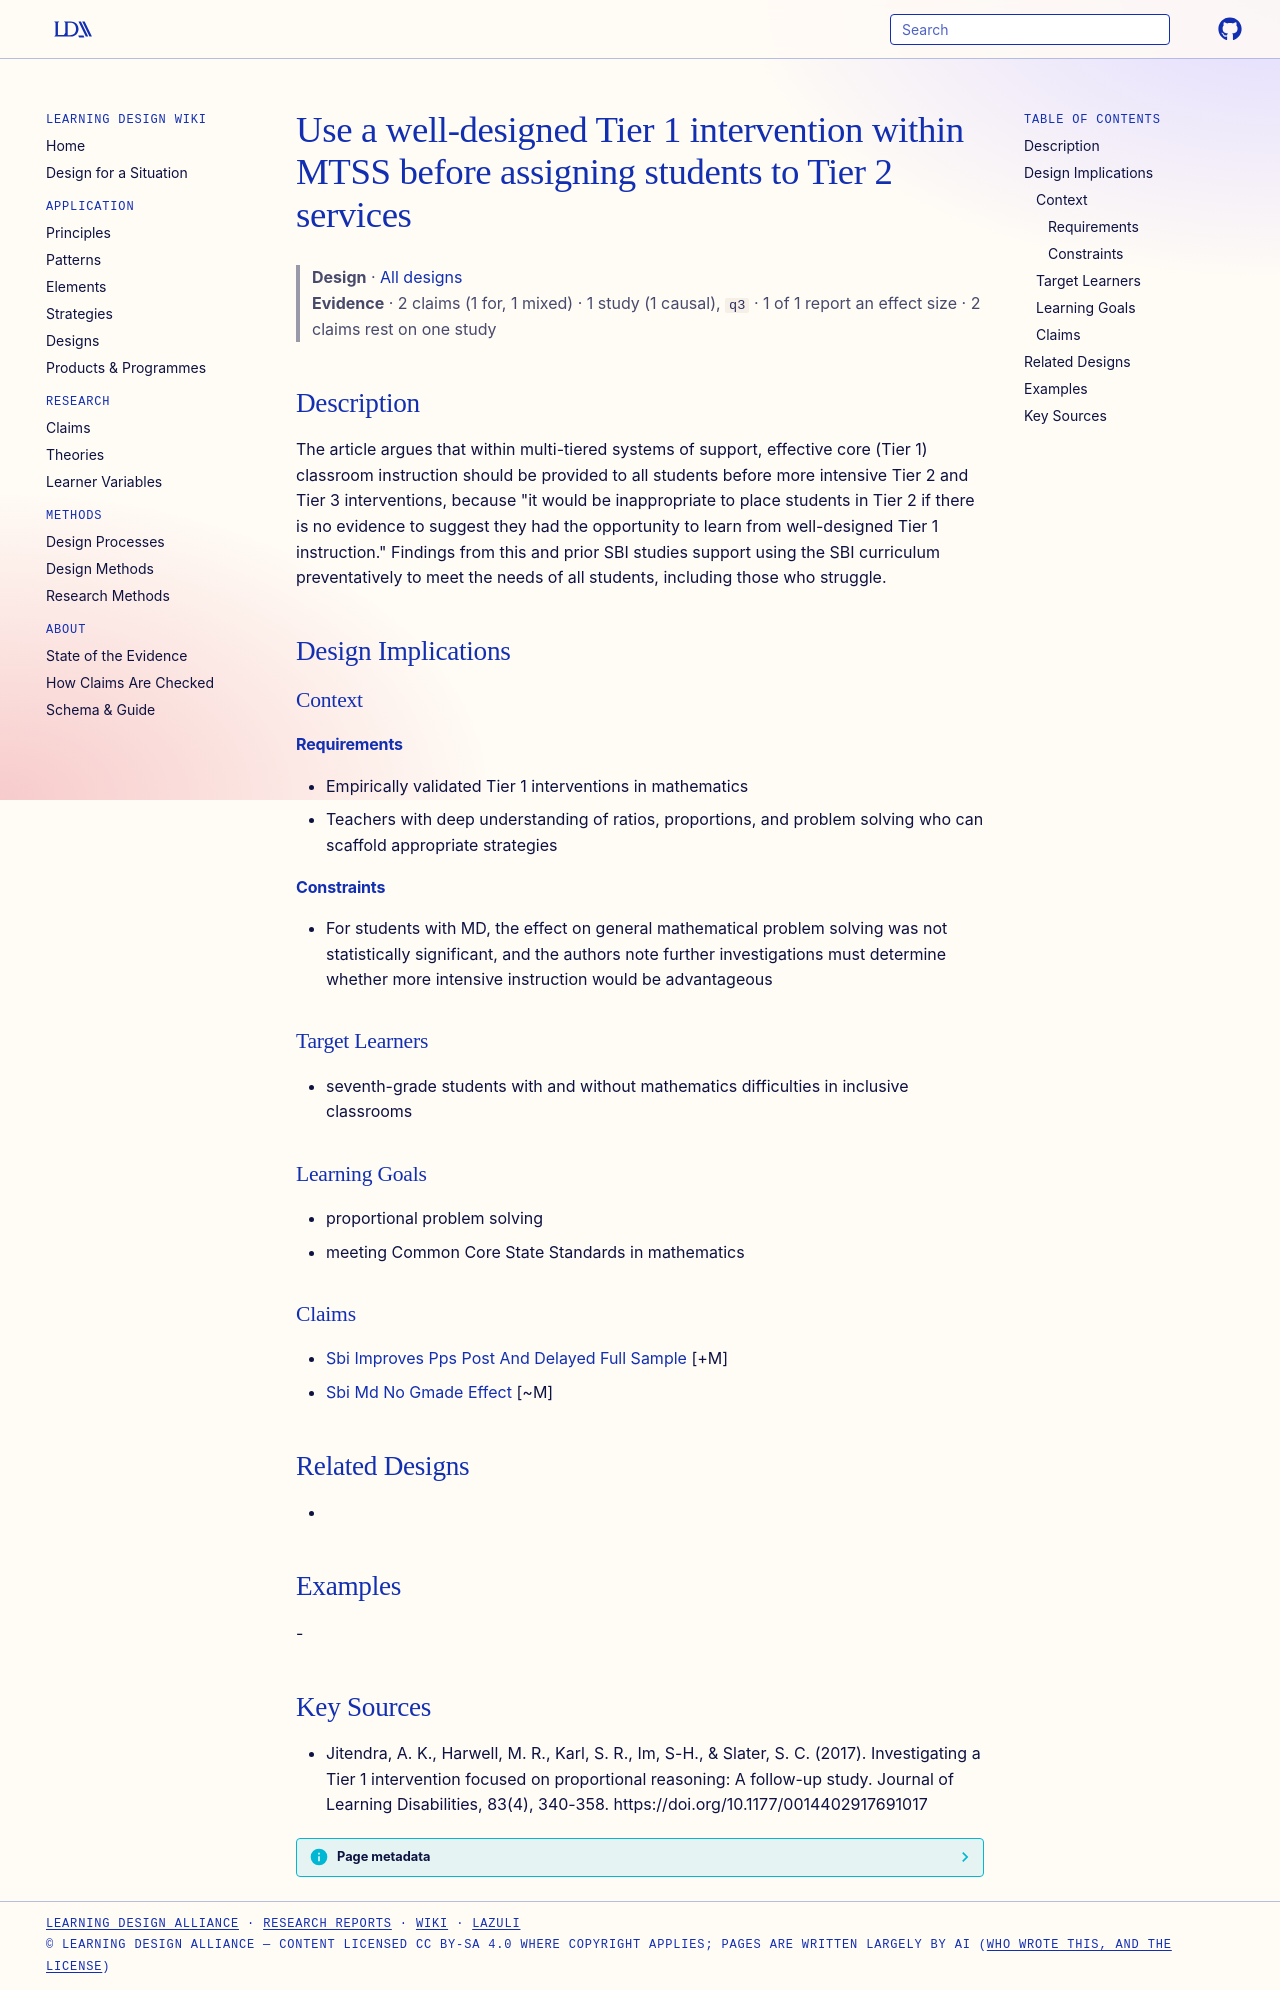

repository: Learning-Design-Alliance/learning-wiki · page: designs/tier1-sbi-within-mtss-preventative/index.html · generator: mkdocs

---
type: design
id: tier1-sbi-within-mtss-preventative
title: Use a well-designed Tier 1 intervention within MTSS before assigning students to Tier 2 services
description: "The article argues that within multi-tiered systems of support, effective core (Tier 1) classroom instruction should be provided to all students before more intensive Tier 2 and Tier 3 interventions, because \"it would..."
status: review
generated:
  by: "process:settle-candidates"
  at: 2026-11-05
sources:
  - id: jitendra-2017
    resource: "https://doi.org/10.1177/0014402917691017"
    title: "Jitendra, A. K., Harwell, M. R., Karl, S. R., Im, S-H., & Slater, S. C. (2017). Investigating a Tier 1 intervention focused on proportional reasoning: A follow-up study. Journal of Learning Disabilities, 83(4), 340-358. https://doi.org/10.1177/0014402917691017"
    author: "Jitendra, A. K., Harwell, M. R., Karl, S. R., Im, S-H., & Slater, S. C"
---

# Use a well-designed Tier 1 intervention within MTSS before assigning students to Tier 2 services

> **Design** · [All designs](index.md)
> **Evidence** · 2 claims (1 for, 1 mixed) · 1 study (1 causal), `q3` · 1 of 1 report an effect size · 2 claims rest on one study

## Description
The article argues that within multi-tiered systems of support, effective core (Tier 1) classroom instruction should be provided to all students before more intensive Tier 2 and Tier 3 interventions, because "it would be inappropriate to place students in Tier 2 if there is no evidence to suggest they had the opportunity to learn from well-designed Tier 1 instruction." Findings from this and prior SBI studies support using the SBI curriculum preventatively to meet the needs of all students, including those who struggle.

## Design Implications

### Context
#### Requirements
- Empirically validated Tier 1 interventions in mathematics
- Teachers with deep understanding of ratios, proportions, and problem solving who can scaffold appropriate strategies
#### Constraints
- For students with MD, the effect on general mathematical problem solving was not statistically significant, and the authors note further investigations must determine whether more intensive instruction would be advantageous

### Target Learners
- seventh-grade students with and without mathematics difficulties in inclusive classrooms

### Learning Goals
- proportional problem solving
- meeting Common Core State Standards in mathematics

### Claims
- [Sbi Improves Pps Post And Delayed Full Sample](../claims/sbi-improves-pps-post-and-delayed-full-sample.md) [+M]
- [Sbi Md No Gmade Effect](../claims/sbi-md-no-gmade-effect.md) [~M]

## Related Designs
- 

## Examples
-

## Key Sources
- Jitendra, A. K., Harwell, M. R., Karl, S. R., Im, S-H., & Slater, S. C. (2017). Investigating a Tier 1 intervention focused on proportional reasoning: A follow-up study. Journal of Learning Disabilities, 83(4), 340-358. https://doi.org/10.1177/0014402917691017
